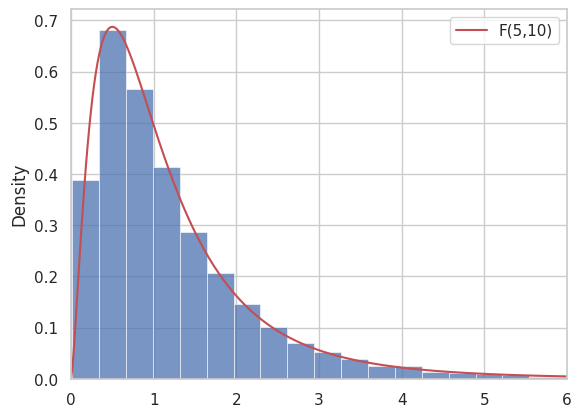

Source code (Python):
import numpy as np
import pandas as pd
import seaborn as sns
import matplotlib.pyplot as plt
from scipy import stats

sns.set_theme(style="whitegrid")


rng = np.random.default_rng(0)
d1, d2 = 5, 10
fs = []
for _ in range(20000):
    a = rng.normal(size=d1+1)
    b = rng.normal(size=d2+1)
    fs.append(a.var(ddof=1) / b.var(ddof=1))
fs = np.array(fs)

sns.histplot(fs, stat='density', bins=80)
x = np.linspace(0, 6, 300)
plt.plot(x, stats.f.pdf(x, d1, d2), 'r', label=f'F({d1},{d2})')
plt.xlim(0, 6); plt.legend();

k = 10
t = stats.t.rvs(df=k, size=20000, random_state=0)
print('quantil 95% de t²:', np.quantile(t**2, 0.95))
print('quantil 95% de F(1,k):', stats.f.ppf(0.95, 1, k))
